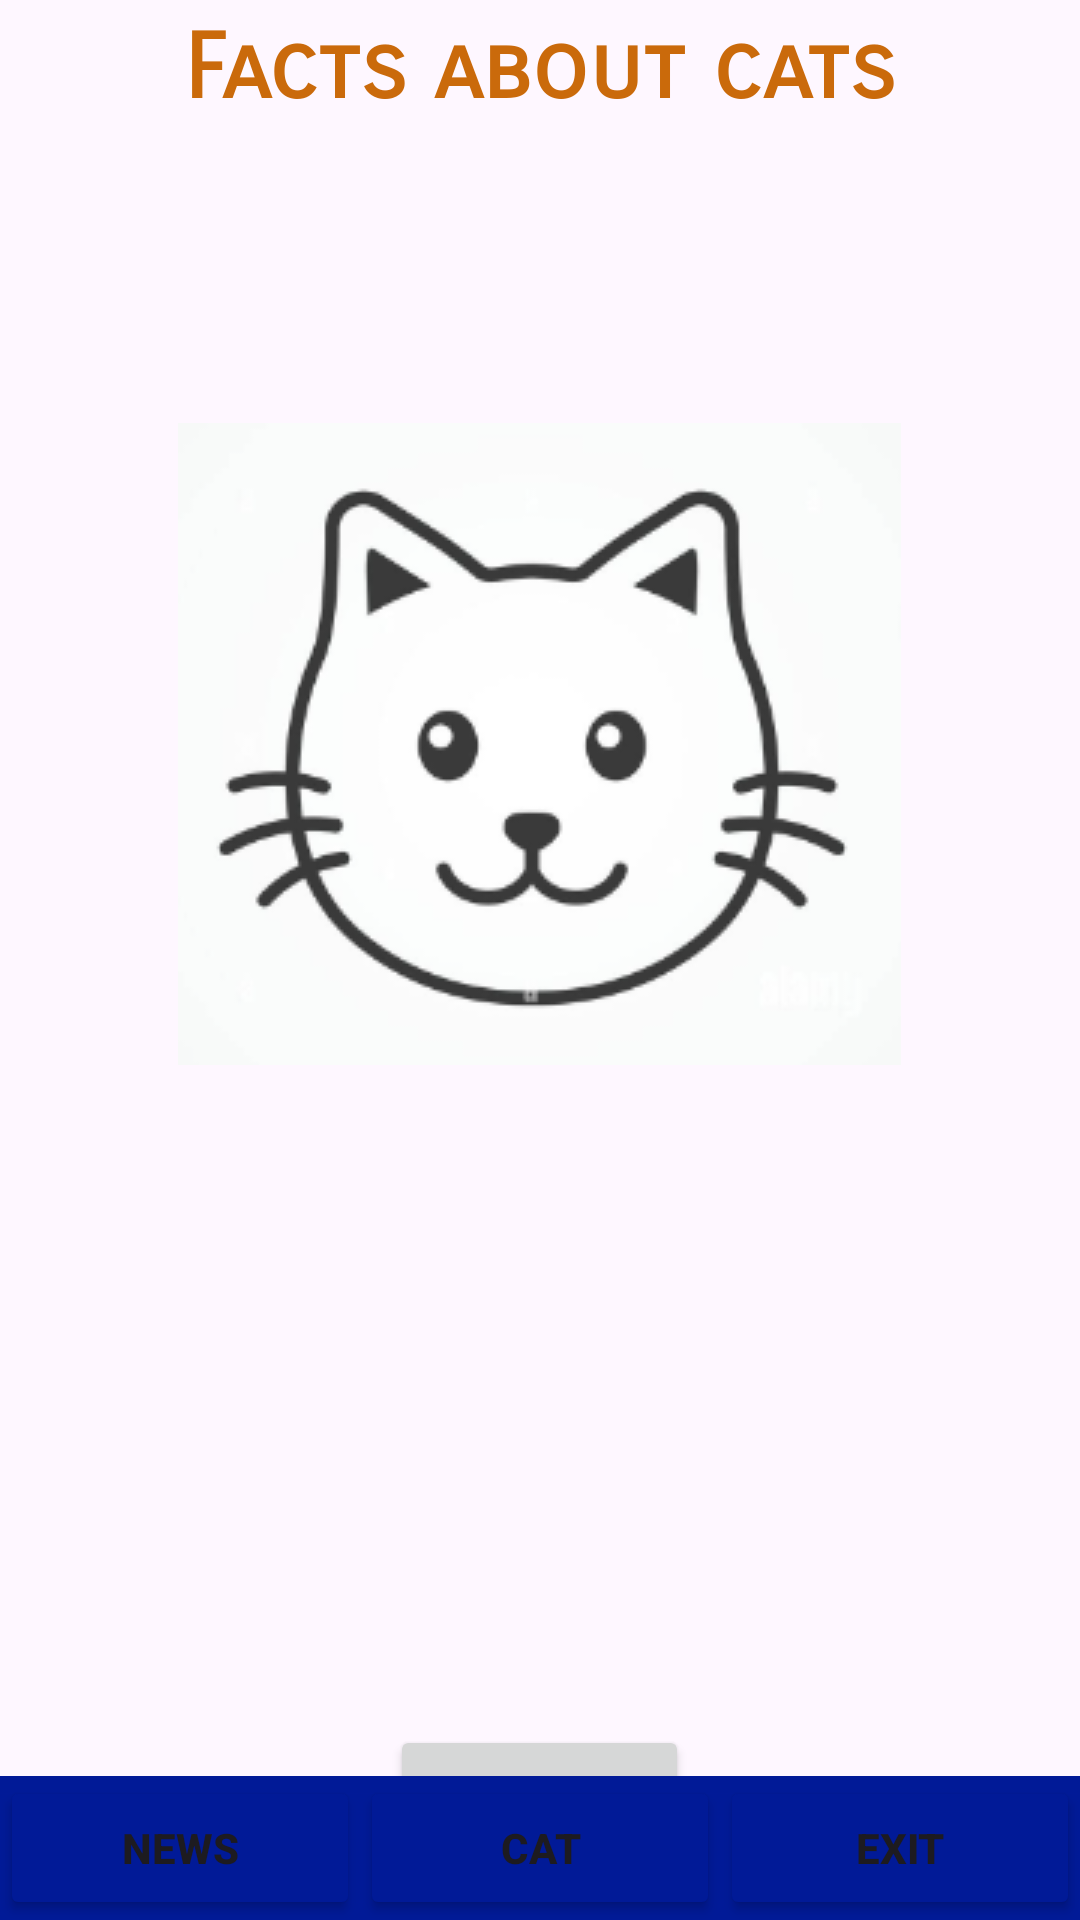

Produce the Android XML layout that renders to this screen, including the resource entries it uses.
<!-- AndroidManifest.xml: application theme Theme.PalNews -->
<!-- res/layout/activity_cat.xml -->
<?xml version="1.0" encoding="utf-8"?>
<FrameLayout
    xmlns:android="http://schemas.android.com/apk/res/android"
    xmlns:tools="http://schemas.android.com/tools"
    android:layout_width="match_parent"
    android:layout_height="match_parent"
    tools:context=".CatActivity">

    <LinearLayout
        android:layout_width="match_parent"
        android:layout_height="match_parent"
        android:orientation="vertical">

        <TextView
            android:layout_width="match_parent"
            android:layout_height="wrap_content"
            android:text="@string/cat_tips"
            android:gravity="center"
            android:layout_marginTop="5dp"
            android:textSize="30sp"
            android:fontFamily="sans-serif-smallcaps"
            android:textColor="@color/my_primary"
            android:textStyle="bold"
            android:id="@+id/title"/>

        <ImageView
            android:layout_width="wrap_content"
            android:layout_height="wrap_content"
            android:layout_gravity="center"
            android:layout_marginTop="100dp"
            android:id="@+id/iv"
            android:src="@drawable/cat_image"/>

            <TextView
                android:layout_width="match_parent"
                android:layout_height="180dp"
                android:scrollbars="vertical"
                android:gravity="center"
                android:textStyle="bold"
                android:layout_marginTop="20dp"
                android:textColor="@color/my_secondary"
                android:textSize="20sp"
                android:id="@+id/text_view_cat"/>

        <Button
            android:layout_width="wrap_content"
            android:layout_height="wrap_content"
            android:text="@string/Tip"
            android:layout_gravity="center"
            android:layout_marginTop="20dp"
            android:id="@+id/cat_btn" />

    </LinearLayout>

    <LinearLayout
        android:layout_width="match_parent"
        android:layout_height="wrap_content"
        android:orientation="horizontal"
        android:layout_gravity="bottom"
        android:background="@color/my_secondary">

        <Button
            android:text ="@string/news"
            android:id="@+id/news"
            style="@style/BtnStyle"/>

        <Button
            android:text="@string/cat"
            android:id="@+id/cat"
            style="@style/BtnStyle" />

        <Button
            android:text="@string/exit"
            android:id="@+id/exit"
            style="@style/BtnStyle" />

    </LinearLayout>

</FrameLayout>
<!-- resources referenced by this layout -->
<resources>
  <color name="my_primary">#CA6A0B</color>
  <color name="my_secondary">#011A97</color>
  <!-- drawable cat_image: png bitmap (drawable, 21211 bytes) -->
  <string name="Tip">GET A FACT</string>
  <string name="cat">CAT</string>
  <string name="cat_tips">Facts about cats</string>
  <string name="exit">EXIT</string>
  <string name="news">NEWS</string>
  <style name="BtnStyle" parent="Animation.Design.BottomSheetDialog">
          <item name="android:layout_width">wrap_content</item>
          <item name="android:layout_height">wrap_content</item>
          <item name="android:backgroundTint">@color/my_secondary</item>
          <item name="android:textStyle">bold</item>
          <item name="android:layout_weight">1</item>
      </style>
  <style name="Theme.PalNews" parent="Base.Theme.PalNews" />
  <style name="Base.Theme.PalNews" parent="Theme.Material3.DayNight.NoActionBar">
          
          <item name="colorPrimary">@color/my_primary</item>
          <item name="colorPrimaryVariant">@color/my_primary</item>
          <item name="colorOnPrimary">@color/white</item>
          
          <item name="colorSecondary">@color/my_secondary</item>
          <item name="colorSecondaryVariant">@color/Green</item>
          <item name="colorOnSecondary">@color/black</item>
          
          <item name="android:statusBarColor">@color/my_primary</item>
      </style>
  <color name="white">#FFFFFFFF</color>
  <color name="Green">#006A19</color>
  <color name="black">#FF000000</color>
</resources>
